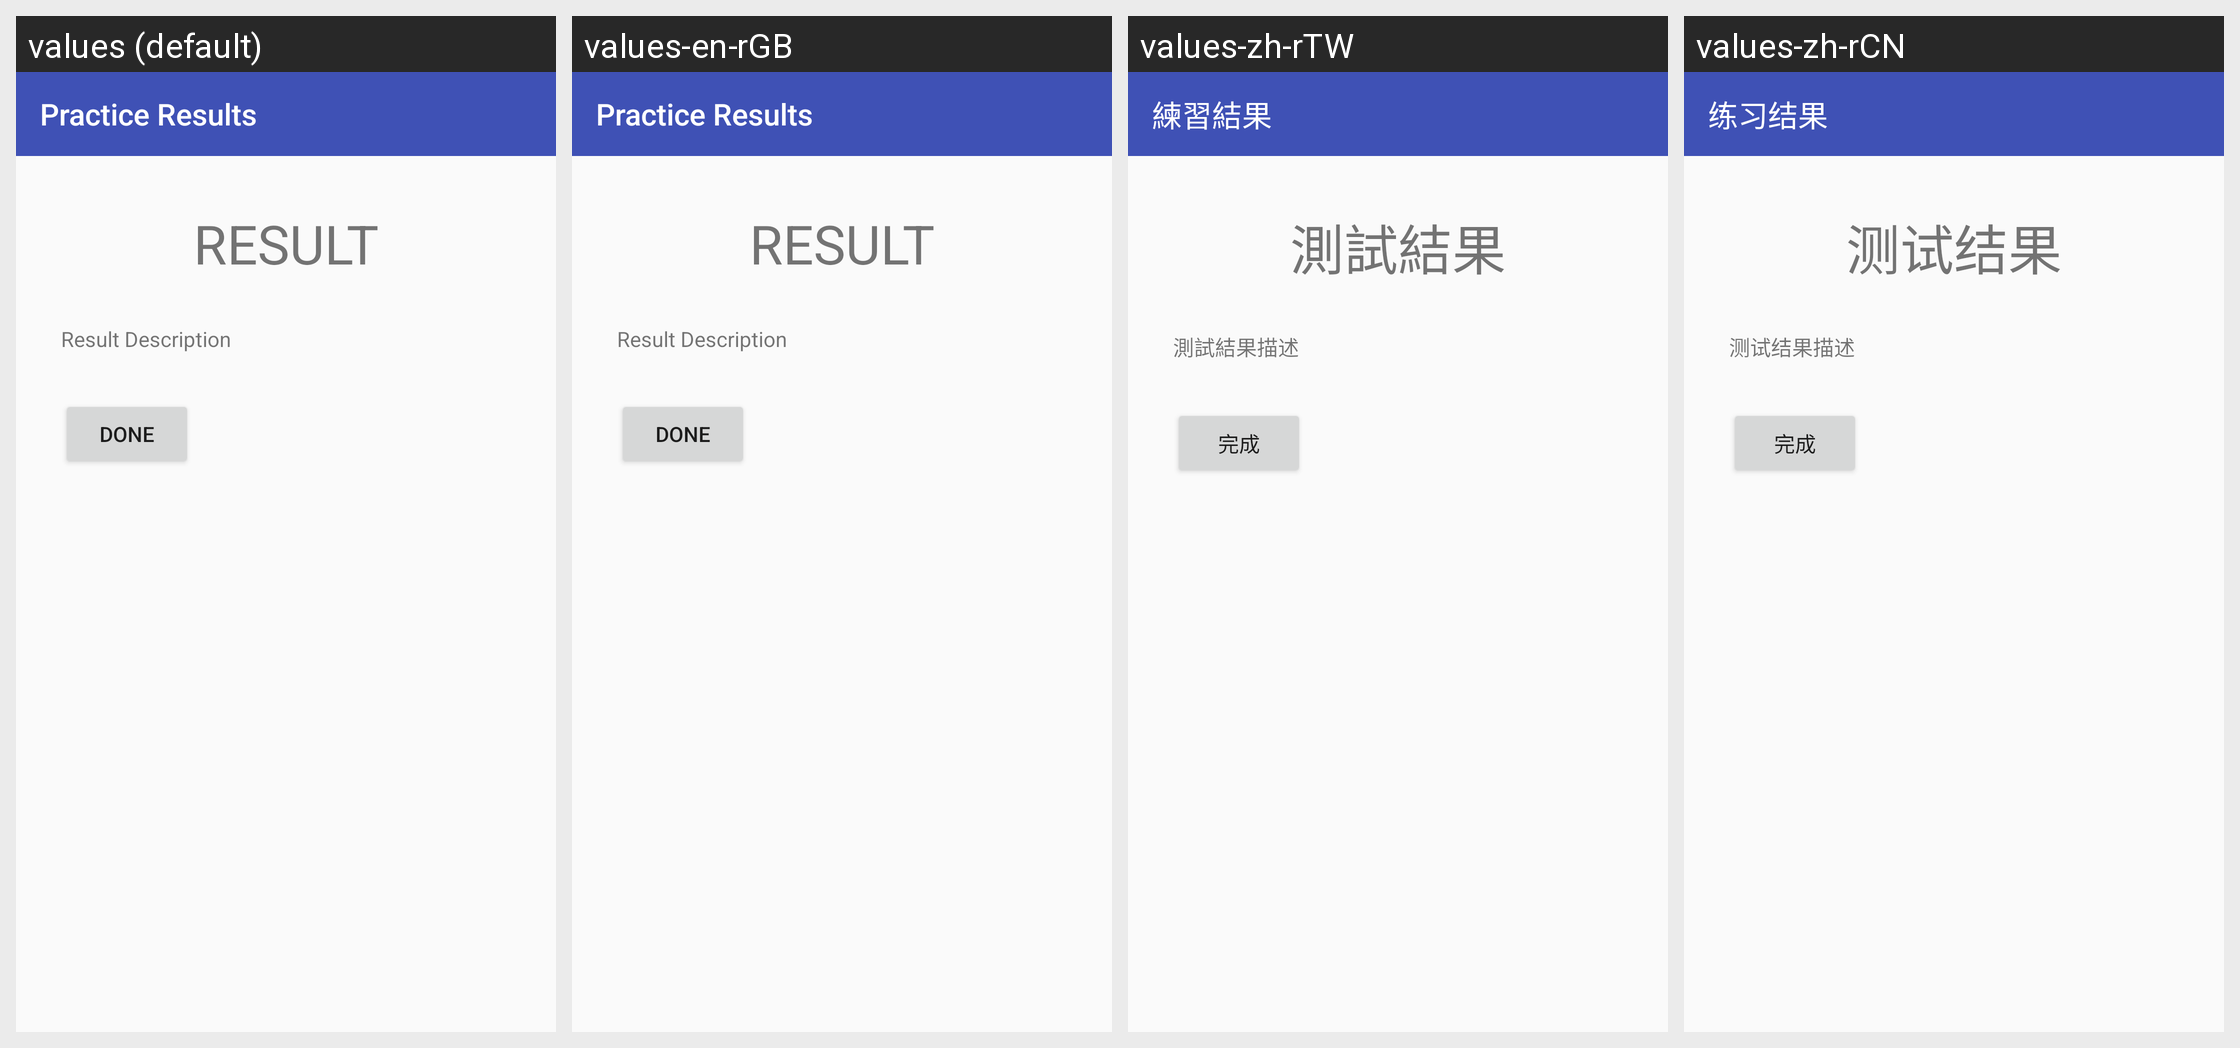

This grid shows one Android layout under several languages. Give, for every string resource on the screen, its name, the default text and each shown locale's text.
Android screen res/layout/activity_parallel_line_practice_result.xml rendered under 4 locales, left to right: values (default), values-en-rGB, values-zh-rTW, values-zh-rCN. Device: Nexus 5 (rendered at 1080×1920; each locale shown at half size, 540×960, under a caption strip naming it); theme AppTheme.
Other locales in the repository, not shown: values-de-rDE, values-en-rAU, values-es-rES, values-fr-rFR, values-it-rIT, values-ja-rJP, values-nl-rNL, values-pt-rPT, values-ru-rRU.
Strings drawn on this screen, with the default value and each locale's value (text and hints the layout hard-codes, and strings that could not be matched under every locale, appear in the picture but are not listed):

practice_result_label
  values: Practice Results
  values-en-rGB: Practice Results
  values-zh-rTW: 練習結果
  values-zh-rCN: 练习结果

result
  values: RESULT
  values-en-rGB: RESULT
  values-zh-rTW: 測試結果
  values-zh-rCN: 测试结果

result_description
  values: Result Description
  values-en-rGB: Result Description
  values-zh-rTW: 測試結果描述
  values-zh-rCN: 测试结果描述

button_done
  values: Done
  values-en-rGB: Done
  values-zh-rTW: 完成
  values-zh-rCN: 完成
